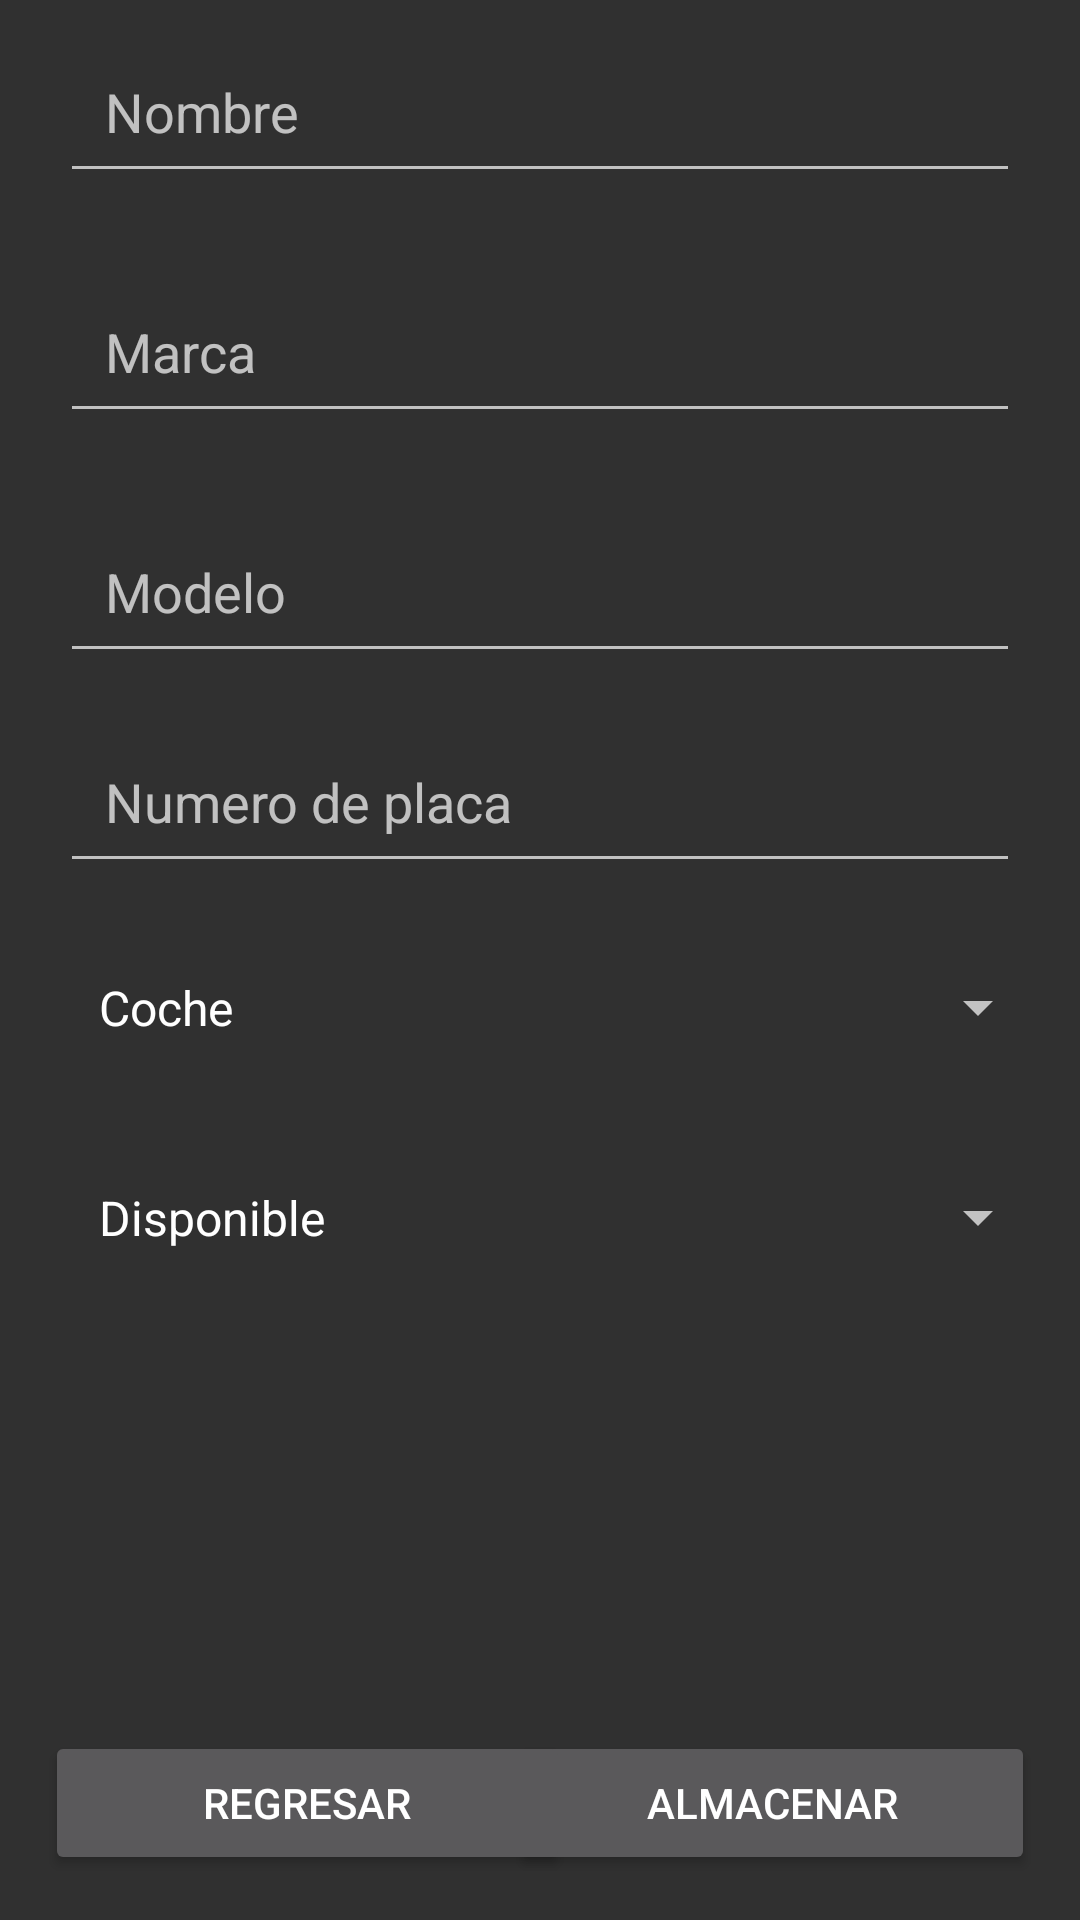

Produce the Android XML layout that renders to this screen, including the resource entries it uses.
<!-- AndroidManifest.xml: application theme Theme.AppCompat.NoActionBar -->
<!-- res/layout/fragment_almacenar_vehiculos.xml -->
<?xml version="1.0" encoding="utf-8"?>
<FrameLayout xmlns:android="http://schemas.android.com/apk/res/android"
    xmlns:tools="http://schemas.android.com/tools"
    android:id="@+id/FrameLayout"
    android:layout_width="match_parent"
    android:layout_height="match_parent"
    tools:context=".gestionVehiculosFragment">

    <EditText
        android:id="@+id/nombreVehiculo"
        android:layout_width="match_parent"
        android:layout_height="wrap_content"
        android:inputType="textPersonName"
        android:layout_marginHorizontal="20sp"
        android:layout_marginTop="10sp"
        android:padding="15sp"
        android:hint="Nombre"
        />

    <EditText
        android:id="@+id/marcaVehiculo"
        android:layout_width="match_parent"
        android:layout_height="wrap_content"
        android:inputType="textPersonName"
        android:layout_marginHorizontal="20sp"
        android:layout_marginTop="90sp"
        android:padding="15sp"
        android:hint="Marca"
        />

    <EditText
        android:id="@+id/modeloVehiculo"
        android:layout_width="match_parent"
        android:layout_height="wrap_content"
        android:inputType="textPersonName"
        android:layout_marginHorizontal="20sp"
        android:layout_marginTop="170sp"
        android:padding="15sp"
        android:hint="Modelo"
        />

    <EditText
        android:id="@+id/numeroPlacaVehiculo"
        android:layout_width="match_parent"
        android:layout_height="wrap_content"
        android:inputType="textPersonName"
        android:layout_marginHorizontal="20sp"
        android:layout_marginTop="240sp"
        android:padding="15sp"
        android:hint="Numero de placa"
        />

    <Spinner
        android:id="@+id/tipoVehiculoAlmacenarSpinner"
        android:layout_width="match_parent"
        android:layout_height="wrap_content"
        android:entries="@array/tipoVehiculo"
        android:layout_marginHorizontal="10sp"
        android:layout_marginTop="310sp"
        android:padding="15sp"
        />

    <Spinner
        android:id="@+id/estadoVehiculoAlmacenarSpinner"
        android:layout_width="match_parent"
        android:layout_height="wrap_content"
        android:entries="@array/estadoVehiculo"
        android:layout_marginHorizontal="10sp"
        android:layout_marginTop="380sp"
        android:padding="15sp"
        />

    <Button
        android:id="@+id/btnAlmacenarAlmacenVehiculo"
        android:layout_width="175sp"
        android:layout_height="wrap_content"
        android:text="Almacenar"
        android:layout_gravity="end|bottom"
        android:layout_margin="15sp"

        />

    <Button
        android:id="@+id/btnregresarAlmacenVehiculo"
        android:layout_width="175sp"
        android:layout_height="wrap_content"
        android:text="Regresar"
        android:layout_gravity="start|bottom"
        android:layout_margin="15sp"
        />

</FrameLayout>
<!-- resources referenced by this layout -->
<resources>
  <string-array name="estadoVehiculo">
          <item>Disponible</item>
          <item>Alquilado</item>
      </string-array>
  <string-array name="tipoVehiculo">
          <item>Coche</item>
          <item>Microbus</item>
          <item>Furgonetas de carga</item>
          <item>Camion</item>
      </string-array>
</resources>
